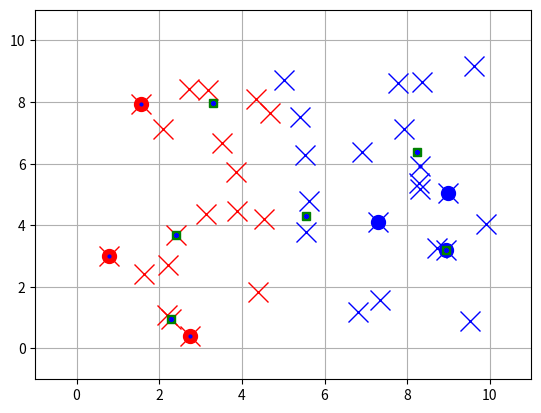

Here is the Python script that generated this plot:
# -*- coding: utf-8 -*-
"""
Created on Tue Jun 21 09:04:00 2016

@author: BriceLaTeub
"""
import random 
import numpy as np
import matplotlib.pyplot as plt
import math as math
import copy as cp
import scipy.ndimage

# *****     Déclaration des classes      *****

class Point():
    "Un point de notre plan"
    
class Prototype():
    "Classe pour nos protos"

# *****     Déclaration des fonctions     *****

def nombresAleatoires(n):
    "Retourne un liste de points générés"
    X=[]
    for i in range(0,n):
        xi = Point()
        xi.x = random.uniform(0,10)
        xi.y = random.uniform(0,10)
        
        #Chaque point a un identifiant unique
        xi.id = i
        
        #Les points à gauche de x=5 sont de classe -1
        #les points à droite de classe 1
        if (xi.x<5):
            xi.label=-1
        else :
            xi.label = 1
            
        X += [xi]
    return X
    
def decouper_X(X):
    "Retourne deux listes, chacune contenant les points d'une certaine classe"
    X1,X2 = [],[]
    for i in X:
        if(i.label ==-1):
            X1.append(i)
        else:
            X2.append(i)
    return X1,X2


def prototypes(m,X):
    "Retourne une liste contenant tous les protos de classe -1 puis tous ceux de classe 1"
    P1=[]
    P2=[]
    proto1 = Prototype()
    proto2 = Prototype()
    X1,X2 = decouper_X(X)
    listeindice1 = []
    listeindice2 = []
    for i in range(0,m):
        #On crée un prototype qui fait partie des points de classe -1
        proto1=Prototype()
        indice1 = random.randint(0,len(X1)-1)
        while indice1 in listeindice1:
            indice1 = random.randint(0,len(X1)-1)
        listeindice1.append(indice1)
        proto1.x = X1[indice1].x
        proto1.y = X1[indice1].y
        proto1.label = -1
        proto1.reseau = []
        proto1.id = i
        
        #On crée un prototype qui fait partie des points de classe 1
        proto2=Prototype()
        indice2 = random.randint(0,len(X2)-1)
        while indice2 in listeindice2:
            indice2 = random.randint(0,len(X2)-1)
        listeindice2.append(indice2)
        proto2.x = X2[indice2].x
        proto2.y = X2[indice2].y
        proto2.label = 1
        proto2.reseau = []
        proto2.id = i+m
        
        P1.append(proto1)
        P2.append(proto2)
    
    return  P1+P2
        
def association_points_protos(X,P):
    "Retourne et modifie la liste P telle que les reseau des protos sont remplis de maniere optimale en fonction des points"
    for i in X:
        #La distance est une simple norme de la difference entre le point et un proto
        distance_min = math.sqrt((i.x-P[0].x)**2+(i.y-P[0].y)**2)
        k=0
        while (i.label != P[k].label) :
            k+=1
        proto_min = P[k]
        for j in P:
            if(i.label == j.label):
                distance = math.sqrt((i.x-j.x)**2+(i.y-j.y)**2)
                if distance < distance_min :
                    distance_min = distance
                    proto_min = j
        proto_min.reseau.append(i)
    return P
    
def affiche_point(X) :
    for i in X :
        print("Point = "+str(i.id)+" | X = "+str(i.x)+" | Y = "+str(i.y)+" | label = "+str(i.label))
    
    
def affiche_proto(P):
    for i in P :
        string2 ="Point "
        for j in i.reseau :
            string2 += str(j.id)+", "
        print("Proto  id = "+str(i.id)+" | X = "+str(i.x)+" | Y = "+str(i.y)+" | label = "+str(i.label)+" | Reseau = "+string2)
        
# *****     Partie EM          *****

def descente_gradient(f, gradf, x0list, eps, nmax, gamma, listX):
    mins = []
    immins = []
    for i in range(len(x0list)):
        x0 = x0list[i]
        alpha = gamma
        x = x0
        xsuiv = x - alpha*gradf(listX, x)/norm(gradf(listX, x))
        n = 1
        while(n < nmax and norm(x-xsuiv) > eps):
            x = xsuiv
            xsuiv = x - alpha*gradf(listX, x)/norm(gradf(listX, x))
            #alpha = calculatealpha(f, gradf, x, xsuiv, alpha, gamma, listX)
            #alpha = 0.005
            n += 1
        mins.append(xsuiv)
        immins.append(f(listX, xsuiv))
    return mins[immins.index(min(immins))]
    
def iterationDescenteGradien(f,gradf,reseau,epsilon,Nmax):
    xfinal = scipy.ndimage.measurements.center_of_mass(np.array([[i.x,i.y] for i in reseau]))
    minimum = f([[i.x,i.y] for i in reseau],xfinal)    
    for i in reseau :
        x,valeur = descenteGradientMultiDim(f,gradf,[i.x,i.y],epsilon,Nmax,reseau)
        if valeur < minimum :
            xfinal = x
            minimum = valeur
    return xfinal
    
def descenteGradientMultiDim(f,fp,x0,epsilon,Nmax,reseau):
    #print("*** Fonction descenteGradienMultiDim ***"+str(x0))
    dimension = np.size(x0)
    ecart = epsilon+1;
    x_suivant=np.copy(x0)
    nb_etape = 0
    alpha=1
    graphX =[]
    graphY= []
    
    while ecart>epsilon and nb_etape<Nmax:
        x_precedent = np.copy(x_suivant)
       # print("xprecedent "+str(x_precedent))
        #Le np.int64 permet de gerer les valeurs grandes de gradien en 64 bits
        gradien = np.array(fp(reseau,x_precedent),np.int64)
        
        for i in range(dimension):
            #On fait la distinction si la norme = 0 alors c'est que le gradien est nul
            # mais on ne peut pas faire "0/0" donc on définie a la main le coeff a 0 dans ce cas
            if np.linalg.norm(gradien)!=0:                
                coeff = gradien/np.linalg.norm(gradien)
            else :
                coeff = np.zeros(2)         
            x_suivant[i] = x_precedent[i] - coeff[i]*alpha
            signe = f([[t.x,t.y] for t in reseau], x_suivant)-f([[t.x,t.y] for t in reseau], x_precedent)
            #J'ai choisis d'incrementer peu alpha, car on place normalement les protos pas trop loins de la bonne valeur
            if signe>0 :
                alpha = alpha*2
            else :
                alpha = alpha*0.5
        graphY.append(f([[t.x,t.y] for t in reseau], x_suivant)) 
        graphX.append(nb_etape)        
        ecart = np.linalg.norm(x_precedent-x_suivant)
        nb_etape+=1
      #  print("nb etapes = "+str(nb_etape)+" | alpha = "+str(alpha)+" | ecart = "+str(ecart))
        
   # plt.plot(graphX,graphY ,color = 'r',linestyle = '-', marker='o')    
   # print("Le minimum trouve vaut : "+str(x_suivant))
   # print("***")
    return x_suivant,f([[t.x,t.y] for t in reseau],x_suivant)
    
    
def f(x) : return x[0]**4+x[1]**4-(x[0]-x[1])**2
def fp(x) : return np.array([4*x[0]**3-2*(x[0]-x[1]),4*x[1]**3+2*(x[0]-x[1])])
    
def calculatealpha(f, gradf, x, xsuiv, alpha, gamma, listX):
    xd = gradf(listX, x)
    xdsuiv = gradf(listX, xsuiv)
    if(f(listX, xsuiv) - f(listX, x) <= 0):
        while(f(listX, xsuiv) - f(listX, x) <= 0):
            xdsuiv = gradf(listX, x-alpha*xd)
            alpha = alpha*gamma
        alpha = alpha/gamma
    else:
        while(f(listX, xsuiv) - f(listX, X) >= 0):
            xdsuiv = gradf(listX, x-alpha*xd)
            alpha = alpha/gamma
        alpha = alpha*gamma
    return alpha
    
def samesigns(x, y):
    samesign = True
    for i in range(x.size):
        if(np.sign(x[i]) != np.sign(y[i])):
            samesign = False
    return samesign

def ajusterProtos(X, Xlabel, M, Y, nmax):
    n = 0
    while(n < nmax):
        #print(n)
        for i in range(M.shape[0]):
            Xprotos = protoFromMatrix(M,Y)
            Xprotos = association_points_protos(pointFromMatrix(X,Xlabel),Xprotos)
            listeancienprotolabelX.append(Xprotos[i].x)
            listeancienprotolabelY.append(Xprotos[i].y)
            if(Xprotos[i].reseau==[]):
                J = iterationDescenteGradien(fonction, gradfonction, [Xprotos[i]], 1e-7, 700)
            else:
                J = iterationDescenteGradien(fonction, gradfonction, Xprotos[i].reseau, 1e-7, 700)
            #P = descenteGradientMultid(fonction,gradfonction,[M[i]],0.0001,500,0.005, getPointsAttachedToProto(X, Xprotos, i))
            M[i] = J
        n += 1
    return M
    
def protoFromMatrix(M,Y):
    listeProto =[]
    for i in range(len(M)):
        proto = Prototype()
        proto.x = M[i][0]
        proto.y = M[i][1]
        proto.label = Y[i]
        proto.id = i
        proto.reseau = []
        listeProto.append(proto)
    return listeProto
        
def pointFromMatrix(X,Xlabel):
    listePoint =[]
    for i in range(len(X)):
        point = Point()
        point.x = X[i][0]
        point.y = X[i][1]
        point.label = Xlabel[i]
        point.id = i
        listePoint.append(point)
    return listePoint
    
    
def getPointsAttachedToProto(X, Xprotos, proto):
    listX = []
    for i in range(len(Xprotos)):
        if(Xprotos[i] == proto):
            listX.append(X[i])
    return listX
    
    
def getPrototype(x, label, M, Y): 
    attrib = False
    dmin = norm(x-M[0])
    min = 0
    for i in range(M.shape[0]):
        dist = norm(x-M[i])
        if((label == Y[i] and dist < dmin) or (attrib == False and label == Y[i])):
            dmin = dist
            min = i
            attrib = True
    return min
    
def fonction(listX, P):
    resultat = 0
    for i in range(len(listX)):
        for j in range(len(P)):
            resultat += np.log2(1+np.abs(listX[i][j]-P[j]))
    return resultat
    
def gradfonction(listX, P):
    list2X = [[i.x,i.y] for i in listX]
    R = np.zeros(P.shape[0])
    #print(P)
    for i in range(P.shape[0]):
        resultat = 0
        for j in range(len(list2X)):
           # print("test "+str((P[i])*(-1)))
            resultat += np.sign(list2X[j][i]-P[i])*(-1)/(1+np.abs(list2X[j][i]-P[i]))
           # print(resultat)
        R[i] = resultat
    return R
        
def norm(x):
    s = 0;
    for i in range(x.shape[0]):
        s += x[i]**2
    return np.sqrt(s)


# *****     Partie Calculs     *****

listeancienprotolabelX = []
listeancienprotolabelY = []

X=nombresAleatoires(40)
P = prototypes(3,X)

# ** Pour graphique :
X1,X2=decouper_X(X)
XX1 = [i.x for i in X1]
XX2 = [i.x for i in X2]
YY1 = [i.y for i in X1]
YY2 = [i.y for i in X2]


P1 = P[0:len(P)//2]
P2 = P[len(P)//2:len(P)]
Xp1 = [P1[i].x for i in range(len(P1))]
Yp1 = [P1[i].y for i in range(len(P1))]
Xp2 = [P2[i].x for i in range(len(P2))]
Yp2 = [P2[i].y for i in range(len(P2))]

Xpp1=cp.copy(Xp1)
Ypp1=cp.copy(Yp1)
Xpp2=cp.copy(Xp2)
Ypp2=cp.copy(Yp2)

plt.close()
plt.plot(Xpp1,Ypp1 ,color = 'r',linestyle = '', marker='o', markersize = 10)
plt.plot(Xpp2,Ypp2,color = 'b',linestyle = '', marker='o', markersize = 10)
plt.plot(Xp1,Yp1 ,color = 'r',linestyle = '', marker='o', markersize = 2)
plt.plot(Xp2,Yp2,color = 'b',linestyle = '', marker='o', markersize = 2)

plt.plot(XX1,YY1,color = 'r', linestyle = '', marker = 'x', markersize = 15)
plt.plot(XX2,YY2,color = 'b', linestyle = '', marker = 'x', markersize = 15)

plt.axis([-1.,11.,-1.,11.])
plt.grid()
plt.show()

# ** On calcule les reseaux des protos

Passociation=association_points_protos(X,P1+P2)

affiche_proto(Passociation)

affiche_point(X)

#Format matrices

mat_X = np.array([[i.x, i.y] for i in X])
mat_P = np.array([[i.x, i.y] for i in Passociation])
label_X = np.array([i.label for i in X])
label_P = np.array([i.label for i in Passociation])


NewP  = ajusterProtos(mat_X, label_X, mat_P, label_P, 50)
plt.plot(NewP[:,0],NewP[:,1],color = 'g', linestyle = '', marker = 's')
plt.plot(listeancienprotolabelX,listeancienprotolabelY,color='b',linestyle='',marker='o',markersize=2)

plt.show()
#Valeurs des coefficients des matrices

print ('Matrice de coordonnées des points')
print (mat_X)

print('Matrice de coordonnées des prototypes')
print (mat_P)

print('Matrice des labels des points')
print (label_X)

print('Matrice des labels des prototypes')
print (label_P)
print("")
print("Reseau final ")
affiche_proto(association_points_protos(X,protoFromMatrix(NewP,label_P)))

      
        
